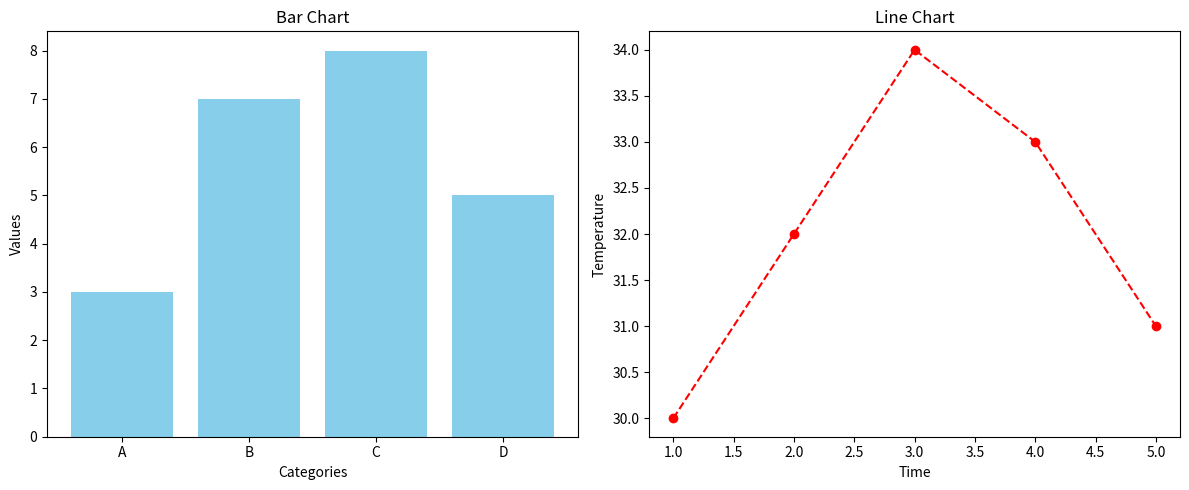

Here is the Python script that generated this plot:
import matplotlib.pyplot as plt

# Data for the charts
categories = ['A', 'B', 'C', 'D']
values = [3, 7, 8, 5]

time = [1, 2, 3, 4, 5]
temperature = [30, 32, 34, 33, 31]

# Create the figure and axes for two charts
fig, axes = plt.subplots(1, 2, figsize=(12, 5))

# Chart 1: Bar Chart
axes[0].bar(categories, values, color='skyblue')
axes[0].set_title("Bar Chart")
axes[0].set_xlabel("Categories")
axes[0].set_ylabel("Values")

# Chart 2: Line Chart
axes[1].plot(time, temperature, marker='o', color='red', linestyle='--')
axes[1].set_title("Line Chart")
axes[1].set_xlabel("Time")
axes[1].set_ylabel("Temperature")

# Adjust layout and display the charts
plt.tight_layout()
plt.show()
